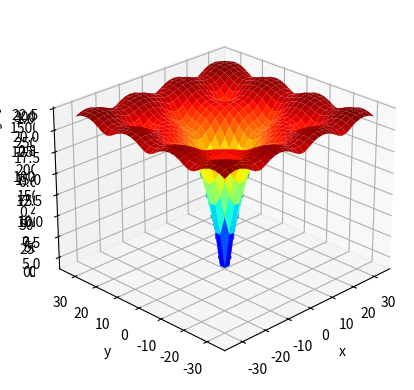

The matplotlib source for this figure: (Note: this script raises an exception after producing the figure.)
import numpy as np
from numpy import arange
from numpy import exp
from numpy import sqrt
from numpy import cos
from numpy import e
from numpy import pi
from numpy import meshgrid
import matplotlib.pyplot as plt


def gold(x, y):
    a = 1 + (x + y + 1) ** 2 * (19 - 14 * x + 3 * x ** 2 - 14 * y + 6 * x * y + 3 * y ** 2)
    b = 30 + (2 * x - 3 * y) ** 2 * (18 - 32 * x + 12 * x ** 2 + 48 * y - 36 * x * y + 27 * y ** 2)
    return a * b


def suums(x, y):
    return x ** 2 + 2 * y ** 2


def dejong(x, y):
    return 100 * (x ** 2 - y ** 2) ** 2 + (1 - x ** 2) ** 2


def ackley(x, y):
    return -20.0 * exp(-0.2 * sqrt(0.5 * (x ** 2 + y ** 2))) - exp(0.5 * (cos(2 *
                                                                              pi * x) + cos(2 * pi * y))) + e + 20


def bump(x, y):
    if x * y < 0.75:
        return float("NaN")
    elif x + y > 14:
        return float("NaN")
    temp0 = cos(x) ** 4 + cos(y) ** 4
    temp1 = 2 * cos(x) ** 2 * cos(y) ** 2
    temp2 = sqrt(x ** 2 + 2 * y ** 2)
    return -abs((temp0 - temp1) / temp2)


def rastrigin(x, y):
    z = x ** 2 + y ** 2 - 10 * cos(2 * pi * x) - 10 * cos(2 * pi * y) + 10
    return -z


def printgraph(r_min, r_max, density, f):
    x = np.linspace(r_min, r_max, density)
    y = np.linspace(r_min, r_max, density)

    X, Y = np.meshgrid(x, y)
    Z = f(X, Y)

    ax = plt.axes(projection='3d')
    ax.plot_surface(X, Y, Z, cmap='jet', shade='false')
    ax.set_xlabel('x')
    ax.set_ylabel('y')
    ax.set_zlabel('z')
    ax.view_init(25, 225)
    plt.show()

    plt.contour(X, Y, Z)
    plt.show()
    # plt.scatter(X, Y, Z)
    # plt.show()


if __name__ == '__main__':
    printgraph(-2, 2, 100, gold)
    printgraph(-10, 10, 100, suums)
    printgraph(-2, 2, 100, dejong)
    printgraph(-32.768, 32.768, 32, ackley)
    printgraph(0, 10, 100, bump)
    printgraph(-5, 5, 100, rastrigin)
